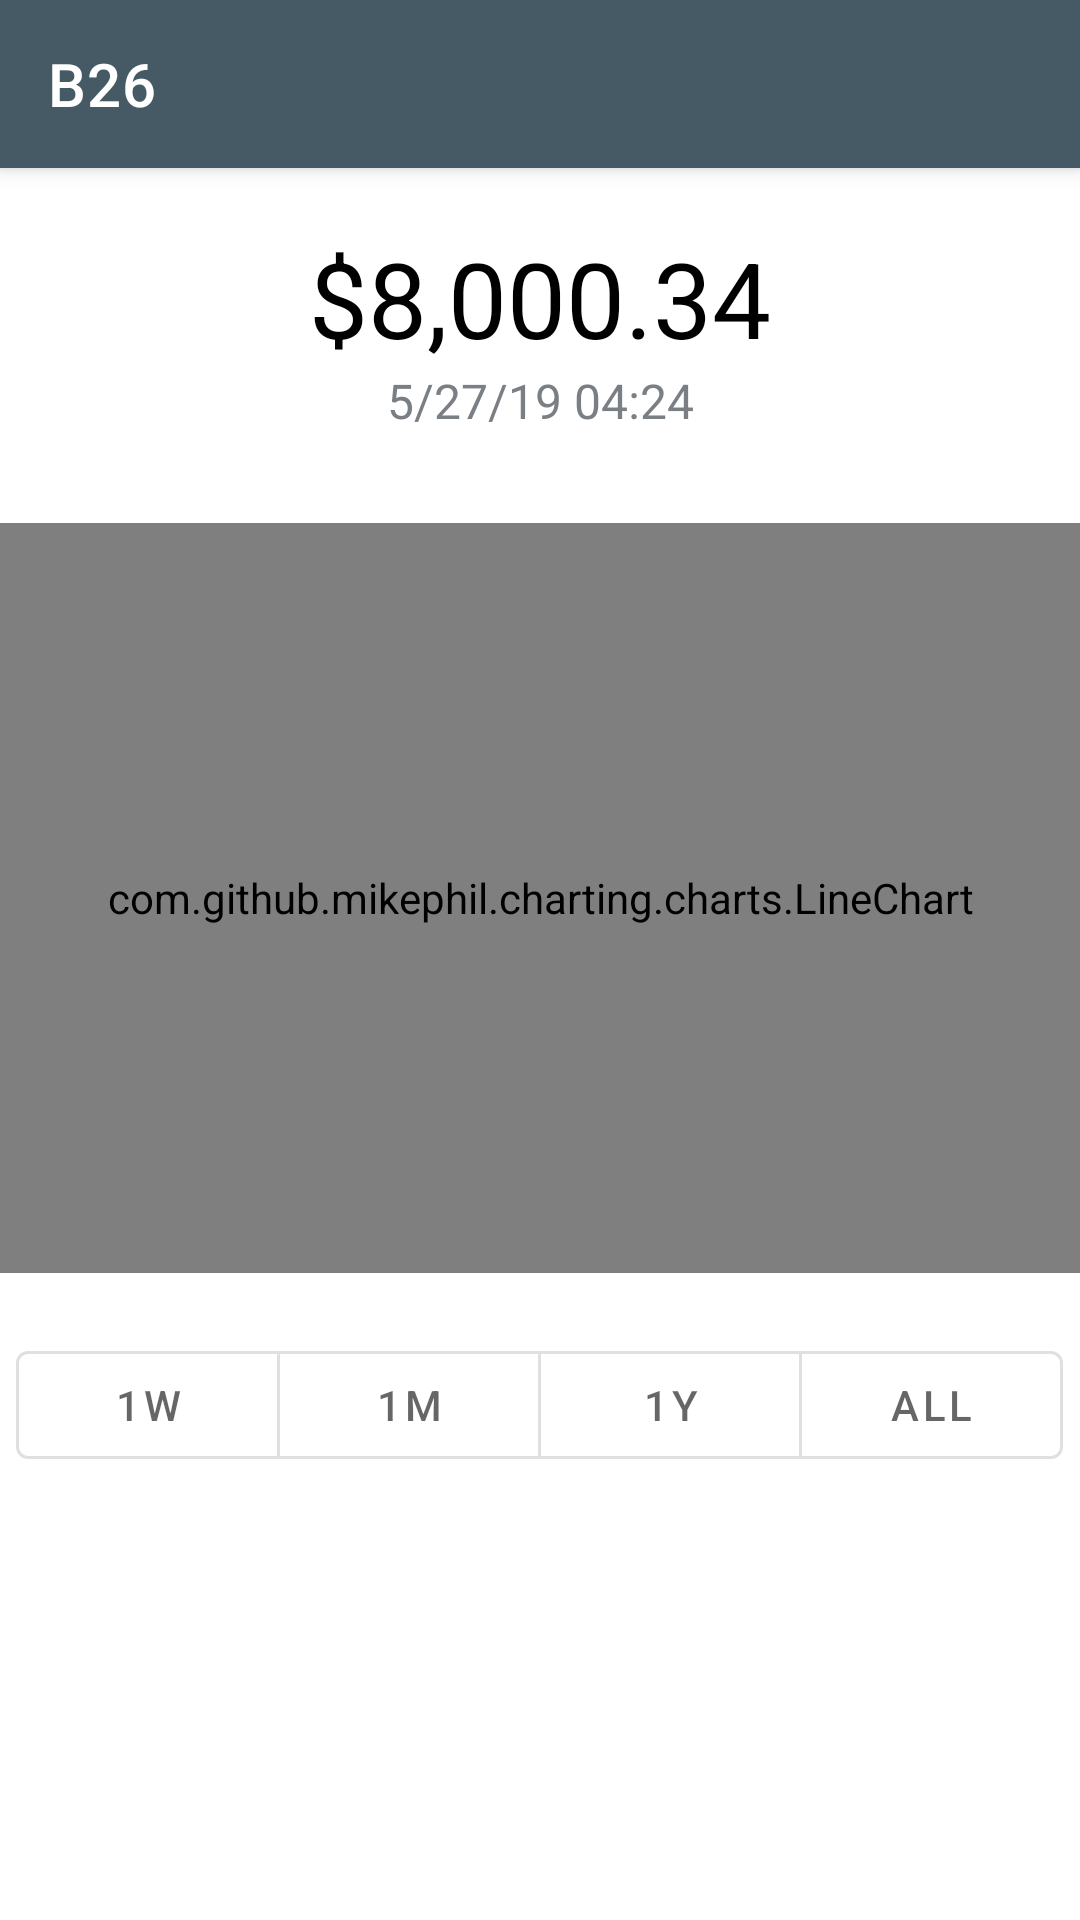

Reconstruct the res/layout file that produces this screen, plus the resources it refers to.
<!-- AndroidManifest.xml: application theme AppTheme -->
<!-- res/layout/activity_main.xml -->
<?xml version="1.0" encoding="utf-8"?>
<androidx.coordinatorlayout.widget.CoordinatorLayout
        xmlns:android="http://schemas.android.com/apk/res/android"
        xmlns:app="http://schemas.android.com/apk/res-auto"
        xmlns:tools="http://schemas.android.com/tools"
        android:layout_width="match_parent"
        android:layout_height="match_parent"
        tools:context=".presentation.priceTracker.PriceTrackerActivity">

    <com.google.android.material.appbar.AppBarLayout
            android:layout_height="wrap_content"
            android:layout_width="match_parent">

        <androidx.appcompat.widget.Toolbar
                android:id="@+id/toolbar"
                android:layout_width="match_parent"
                app:title="@string/app_name"
                app:titleTextColor="@color/white"
                android:layout_height="?attr/actionBarSize"
                android:background="?attr/colorPrimary"/>

    </com.google.android.material.appbar.AppBarLayout>

    <include layout="@layout/content_main"/>


</androidx.coordinatorlayout.widget.CoordinatorLayout>
<!-- res/layout/content_main.xml (included above) -->
<?xml version="1.0" encoding="utf-8"?>
<ScrollView
        xmlns:android="http://schemas.android.com/apk/res/android"
        xmlns:tools="http://schemas.android.com/tools"
        xmlns:app="http://schemas.android.com/apk/res-auto"
        android:layout_width="match_parent"
        android:layout_height="match_parent"
        android:fillViewport="true"
        app:layout_behavior="@string/appbar_scrolling_view_behavior"
        tools:showIn="@layout/activity_main"
        tools:context=".presentation.priceTracker.PriceTrackerActivity">

        <LinearLayout
            android:layout_width="match_parent"
            android:orientation="vertical"
            android:layout_height="wrap_content">

            <androidx.appcompat.widget.AppCompatTextView
                android:layout_width="match_parent"
                android:layout_height="wrap_content"
                android:layout_marginTop="20dp"
                android:layout_marginLeft="20dp"
                android:layout_marginRight="20dp"
                tools:text="$8,000.34"
                app:autoSizeTextType="uniform"
                android:textColor="@color/black"
                android:gravity="center"
                android:id="@+id/priceTv"
                android:textSize="35sp"
            />

            <androidx.appcompat.widget.AppCompatTextView
                android:layout_width="match_parent"
                android:layout_height="wrap_content"
                tools:text="5/27/19 04:24"
                android:textColor="@color/grey"
                android:layout_marginLeft="20dp"
                android:layout_marginRight="20dp"
                android:gravity="center"
                android:id="@+id/timeTv"
                android:textSize="16sp"
            />


            <com.github.mikephil.charting.charts.LineChart
                android:id="@+id/chart"
                android:layout_marginTop="30dp"
                android:layout_width="match_parent"
                android:layout_height="250dp" />


            <com.google.android.material.button.MaterialButtonToggleGroup
                android:id="@+id/toggleGroup"
                android:layout_gravity="center"
                android:layout_width="wrap_content"
                app:singleSelection="true"
                android:layout_marginTop="20dp"
                android:layout_height="wrap_content">

                <com.google.android.material.button.MaterialButton
                    android:id="@+id/week1Btn"
                    android:layout_height="wrap_content"
                    android:text="@string/_1_week"
                    style="?attr/materialButtonOutlinedStyle"
                    android:layout_width="wrap_content"
                />

                <com.google.android.material.button.MaterialButton
                        android:id="@+id/month1Btn"
                        android:layout_height="wrap_content"
                        android:text="@string/_1_month"
                        style="?attr/materialButtonOutlinedStyle"
                        android:layout_width="wrap_content"
                />

                <com.google.android.material.button.MaterialButton
                        android:id="@+id/year1Btn"
                        android:layout_height="wrap_content"
                        android:text="@string/_1_year"
                        style="?attr/materialButtonOutlinedStyle"
                        android:layout_width="wrap_content"
                />

                <com.google.android.material.button.MaterialButton
                        android:id="@+id/allTimeBtn"
                        android:layout_height="wrap_content"
                        android:text="@string/all_time"
                        style="?attr/materialButtonOutlinedStyle"
                        android:layout_width="wrap_content"
                />



            </com.google.android.material.button.MaterialButtonToggleGroup>

        </LinearLayout>

    </ScrollView>
<!-- resources referenced by this layout -->
<resources>
  <color name="black">#000000</color>
  <color name="grey">#7A7F85</color>
  <color name="white">#ffffff</color>
  <string name="_1_month">1M</string>
  <string name="_1_week">1W</string>
  <string name="_1_year">1Y</string>
  <string name="all_time">ALL</string>
  <string name="app_name">B26</string>
  <style name="AppTheme" parent="Theme.MaterialComponents.Light.NoActionBar">
          <item name="colorPrimary">@color/primaryColor</item>
          <item name="colorSecondary">@color/secondaryColor</item>
          <item name="android:windowActionBar">false</item>
          <item name="colorPrimaryDark">@color/primaryDarkColor</item>
      </style>
  <color name="primaryColor">#455a64</color>
  <color name="secondaryColor">#efebe9</color>
  <color name="primaryDarkColor">#1c313a</color>
</resources>
